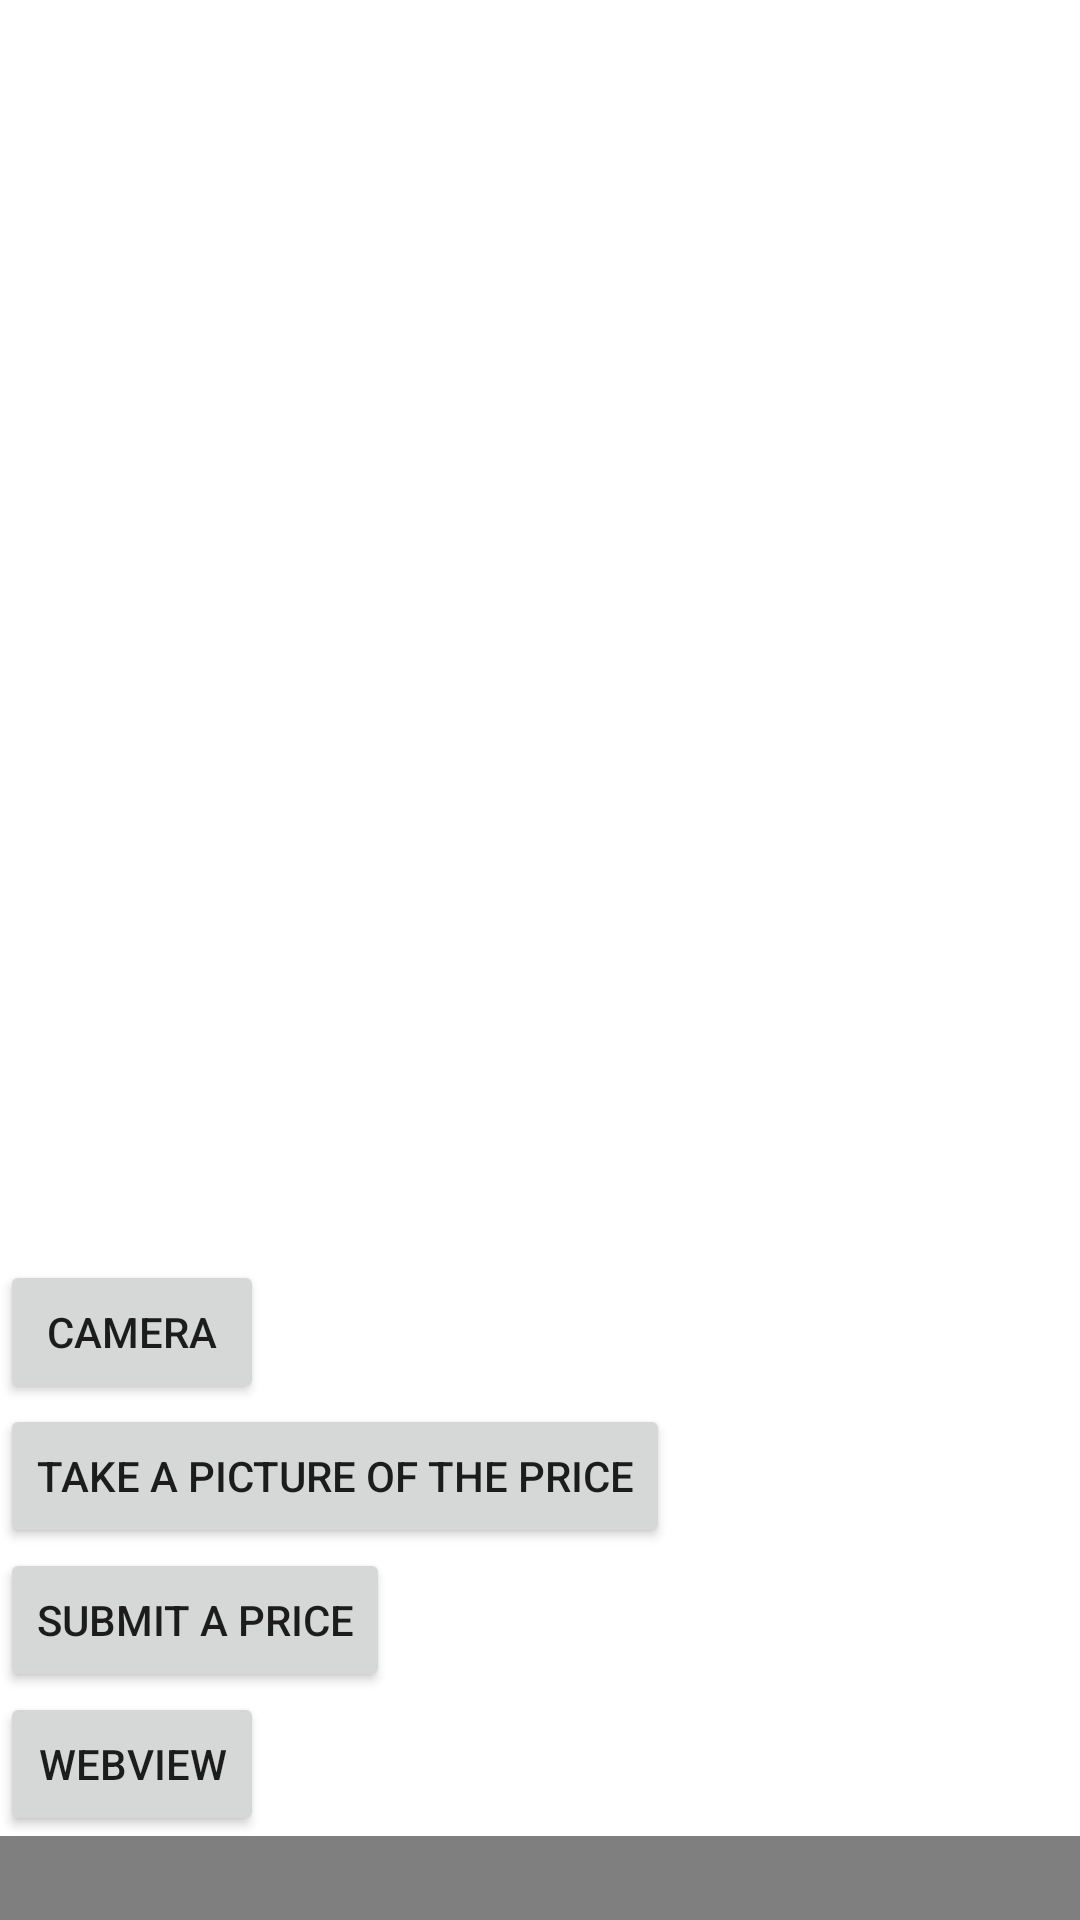

The Android layout XML behind this screen, and the referenced resources:
<!-- AndroidManifest.xml: fallback theme Theme.MaterialComponents.DayNight.NoActionBar -->
<!-- res/layout/activity_submit_price.xml -->
<?xml version="1.0" encoding="utf-8"?>
<LinearLayout xmlns:android="http://schemas.android.com/apk/res/android"
    android:layout_width="fill_parent"
    android:layout_height="fill_parent"
    android:orientation="vertical">

    <ListView
        android:id="@android:id/list"
        android:layout_width="match_parent"
        android:layout_height="410dp"
        android:layout_margin="5dp" />


    <Button
        android:id="@+id/btnCapture"
        android:layout_width="wrap_content"
        android:layout_height="wrap_content"
        android:text="Camera" />

    <Button
        android:layout_width="wrap_content"
        android:layout_height="wrap_content"
        android:layout_gravity="clip_vertical"
        android:onClick="OpenCamera"
        android:text="Take a picture of the price" />

    <Button
        android:layout_width="wrap_content"
        android:layout_height="wrap_content"
        android:layout_gravity="clip_vertical"
        android:onClick="SubmitPriceClick"
        android:text="Submit a price" />


    <Button
        android:layout_width="wrap_content"
        android:layout_height="wrap_content"
        android:layout_gravity="clip_vertical"
        android:onClick="onWebViewButtonClick"
        android:text="Webview" />

    <WebView xmlns:android="http://schemas.android.com/apk/res/android"
        android:id="@+id/webView1"
        android:layout_width="match_parent"
        android:layout_height="400dp" />

</LinearLayout>
<!-- resources referenced by this layout -->
<resources>

</resources>
